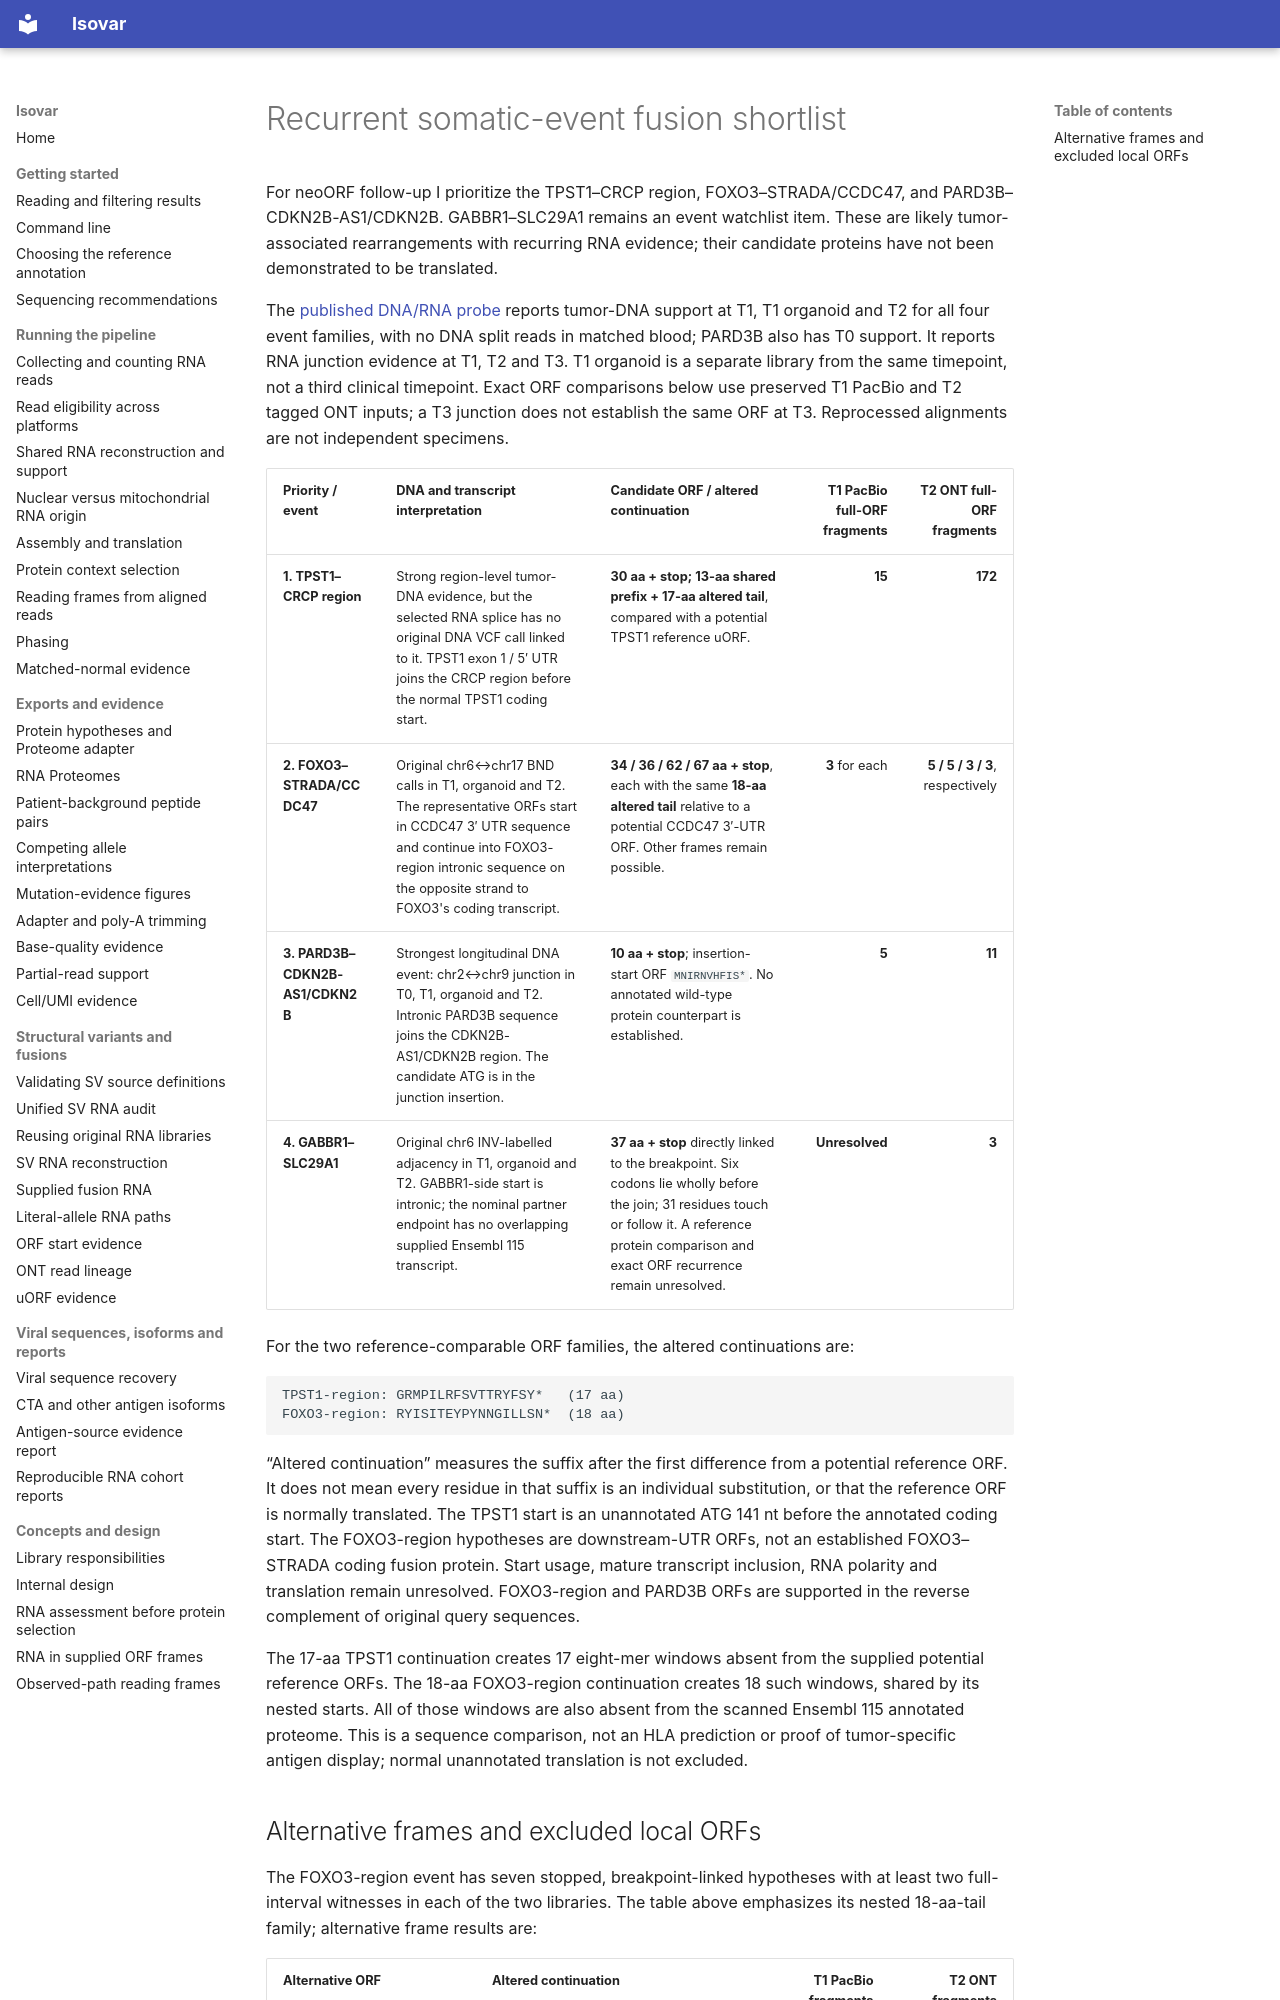

repository: openvax/isovar · page: sid-recurrent-somatic-fusions/index.html · generator: mkdocs

# Recurrent somatic-event fusion shortlist

For neoORF follow-up I prioritize the TPST1–CRCP region, FOXO3–STRADA/CCDC47,
and PARD3B–CDKN2B-AS1/CDKN2B. GABBR1–SLC29A1 remains an event watchlist item.
These are likely tumor-associated rearrangements with recurring RNA evidence;
their candidate proteins have not been demonstrated to be translated.

The [published DNA/RNA probe](https://osteosarc.com/fusions/) reports tumor-DNA
support at T1, T1 organoid and T2 for all four event families, with no DNA split
reads in matched blood; PARD3B also has T0 support. It reports RNA junction
evidence at T1, T2 and T3. T1 organoid is a separate library from the same
timepoint, not a third clinical timepoint. Exact ORF comparisons below use
preserved T1 PacBio and T2 tagged ONT inputs; a T3 junction does not establish
the same ORF at T3. Reprocessed alignments are not independent specimens.

| Priority / event | DNA and transcript interpretation | Candidate ORF / altered continuation | T1 PacBio full-ORF fragments | T2 ONT full-ORF fragments |
| --- | --- | --- | ---: | ---: |
| **1. TPST1–CRCP region** | Strong region-level tumor-DNA evidence, but the selected RNA splice has no original DNA VCF call linked to it. TPST1 exon 1 / 5′ UTR joins the CRCP region before the normal TPST1 coding start. | **30 aa + stop; 13-aa shared prefix + 17-aa altered tail**, compared with a potential TPST1 reference uORF. | **15** | **172** |
| **2. FOXO3–STRADA/CCDC47** | Original chr6↔chr17 BND calls in T1, organoid and T2. The representative ORFs start in CCDC47 3′ UTR sequence and continue into FOXO3-region intronic sequence on the opposite strand to FOXO3's coding transcript. | **34 / 36 / 62 / 67 aa + stop**, each with the same **18-aa altered tail** relative to a potential CCDC47 3′-UTR ORF. Other frames remain possible. | **3** for each | **5 / 5 / 3 / 3**, respectively |
| **3. PARD3B–CDKN2B-AS1/CDKN2B** | Strongest longitudinal DNA event: chr2↔chr9 junction in T0, T1, organoid and T2. Intronic PARD3B sequence joins the CDKN2B-AS1/CDKN2B region. The candidate ATG is in the junction insertion. | **10 aa + stop**; insertion-start ORF `MNIRNVHFIS*`. No annotated wild-type protein counterpart is established. | **5** | **11** |
| **4. GABBR1–SLC29A1** | Original chr6 INV-labelled adjacency in T1, organoid and T2. GABBR1-side start is intronic; the nominal partner endpoint has no overlapping supplied Ensembl 115 transcript. | **37 aa + stop** directly linked to the breakpoint. Six codons lie wholly before the join; 31 residues touch or follow it. A reference protein comparison and exact ORF recurrence remain unresolved. | **Unresolved** | **3** |

For the two reference-comparable ORF families, the altered continuations are:

```text
TPST1-region: GRMPILRFSVTTRYFSY*   (17 aa)
FOXO3-region: RYISITEYPYNNGILLSN*  (18 aa)
```

“Altered continuation” measures the suffix after the first difference from a
potential reference ORF. It does not mean every residue in that suffix is an
individual substitution, or that the reference ORF is normally translated.
The TPST1 start is an unannotated ATG 141 nt before the annotated coding start.
The FOXO3-region hypotheses are downstream-UTR ORFs, not an established
FOXO3–STRADA coding fusion protein. Start usage, mature transcript inclusion,
RNA polarity and translation remain unresolved. FOXO3-region and PARD3B ORFs
are supported in the reverse complement of original query sequences.

The 17-aa TPST1 continuation creates 17 eight-mer windows absent from the
supplied potential reference ORFs. The 18-aa FOXO3-region continuation creates
18 such windows, shared by its nested starts. All of those windows are also
absent from the scanned Ensembl 115 annotated proteome. This is a sequence
comparison, not an HLA prediction or proof of tumor-specific antigen display;
normal unannotated translation is not excluded.
